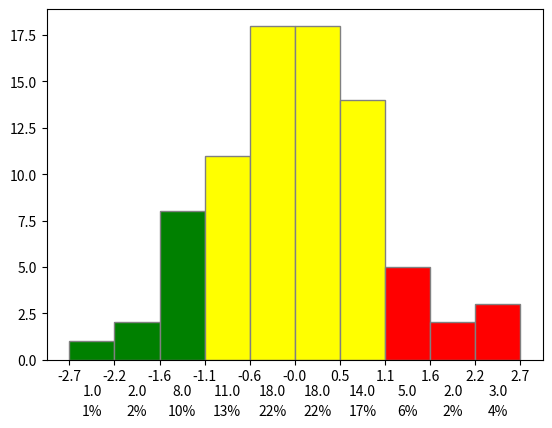

Source code (Python):
import matplotlib.pyplot as plt
import numpy as np
from matplotlib.ticker import FormatStrFormatter

data = np.random.randn(82)
fig, ax = plt.subplots()
counts, bins, patches = ax.hist(data, facecolor='yellow', edgecolor='gray')

# Set the ticks to be at the edges of the bins.
ax.set_xticks(bins)
# Set the xaxis's tick labels to be formatted with 1 decimal place...
ax.xaxis.set_major_formatter(FormatStrFormatter('%0.1f'))

# Change the colors of bars at the edges...
twentyfifth, seventyfifth = np.percentile(data, [25, 75])
for patch, rightside, leftside in zip(patches, bins[1:], bins[:-1]):
    if rightside < twentyfifth:
        patch.set_facecolor('green')
    elif leftside > seventyfifth:
        patch.set_facecolor('red')

# Label the raw counts and the percentages below the x-axis...
bin_centers = 0.5 * np.diff(bins) + bins[:-1]
for count, x in zip(counts, bin_centers):
    # Label the raw counts
    ax.annotate(str(count), xy=(x, 0), xycoords=('data', 'axes fraction'),
        xytext=(0, -18), textcoords='offset points', va='top', ha='center')

    # Label the percentages
    percent = '%0.0f%%' % (100 * float(count) / counts.sum())
    ax.annotate(percent, xy=(x, 0), xycoords=('data', 'axes fraction'),
        xytext=(0, -32), textcoords='offset points', va='top', ha='center')


# Give ourselves some more room at the bottom of the plot
plt.subplots_adjust(bottom=0.15)
plt.show()
